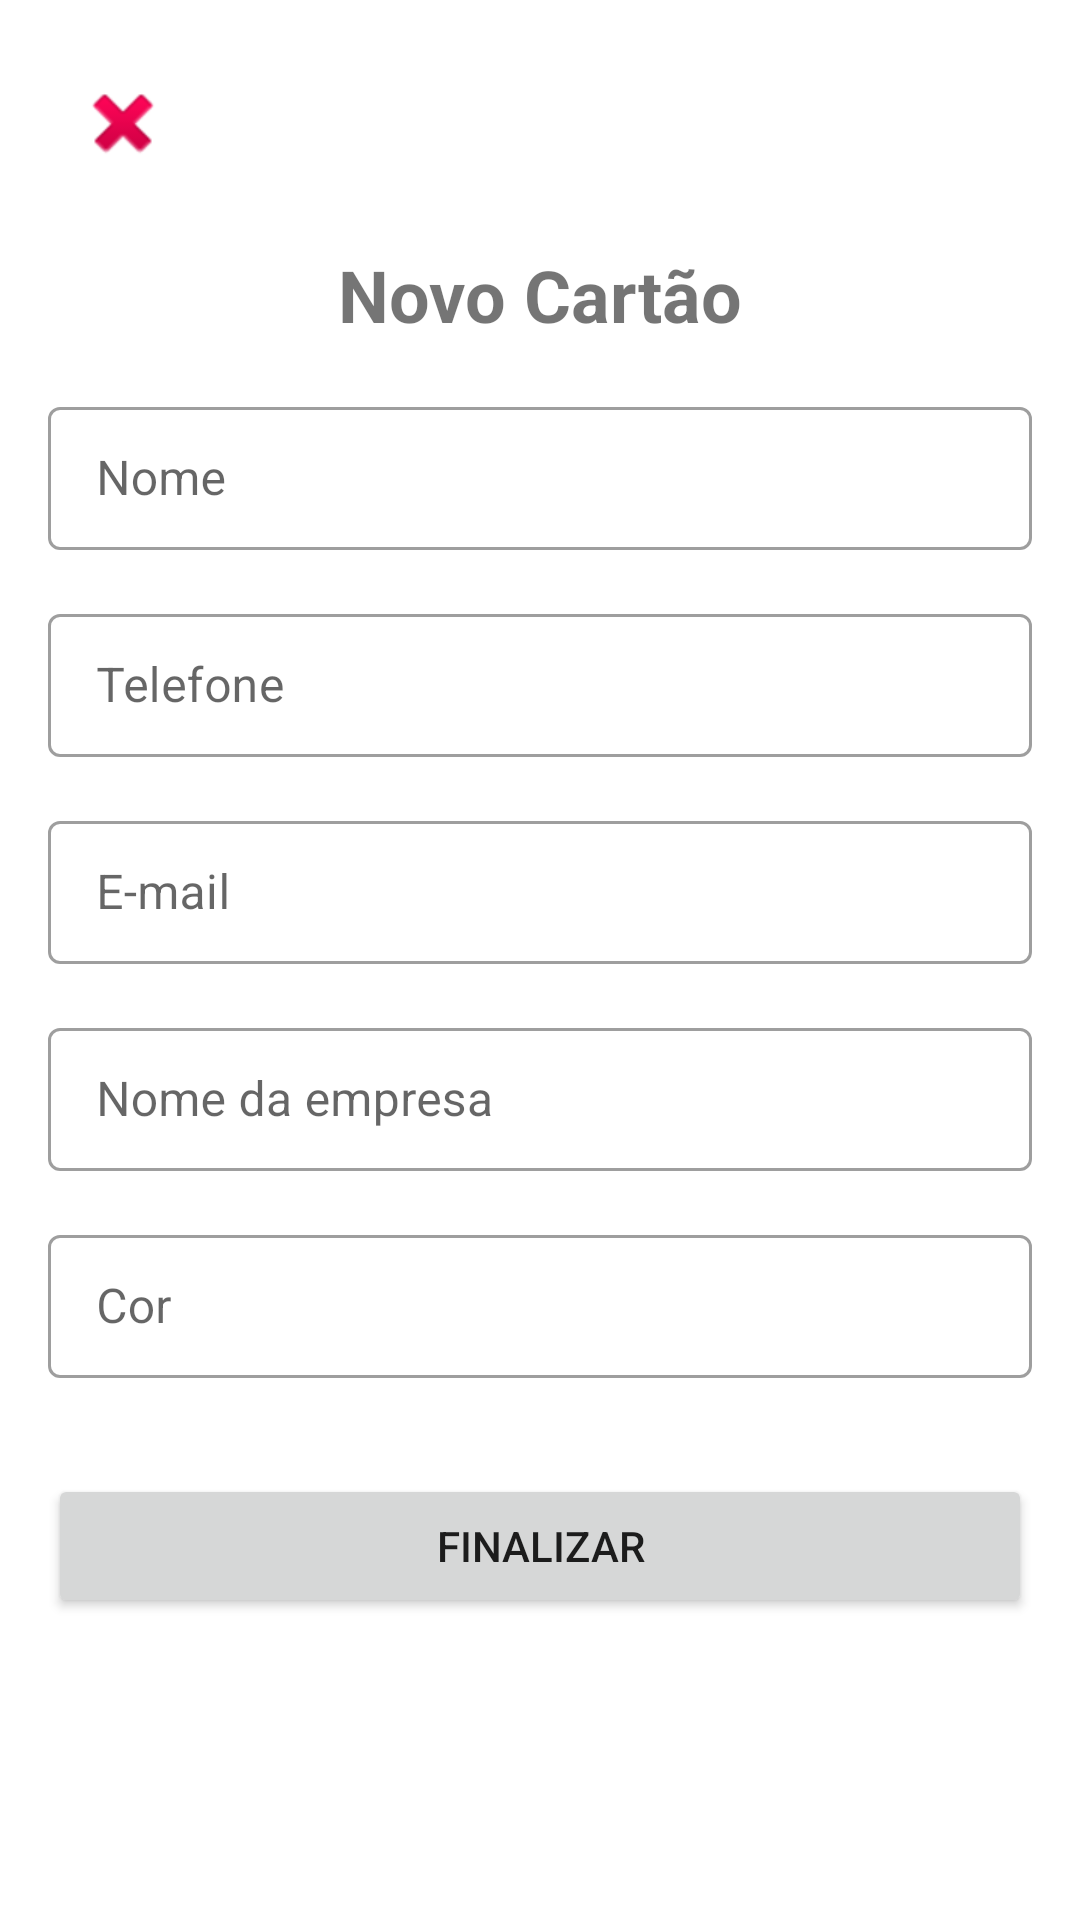

The Android layout XML behind this screen, and the referenced resources:
<!-- AndroidManifest.xml: application theme Theme.CartãoDeVisitas -->
<!-- res/layout/activity_create_business_card.xml -->
<?xml version="1.0" encoding="utf-8"?>
<LinearLayout xmlns:android="http://schemas.android.com/apk/res/android"
    xmlns:tools="http://schemas.android.com/tools"
    android:layout_width="match_parent"
    android:layout_height="match_parent"
    android:orientation="vertical"
    tools:context=".ui.CreateBusinessCard">

    <ImageButton
        android:id="@+id/bt_close"
        android:layout_width="@dimen/margin_close_button"
        android:layout_height="@dimen/margin_close_button"
        android:layout_margin="@dimen/margin_default"
        android:background="?actionBarItemBackground"
        android:contentDescription="@string/cd_bt_close"
        android:src="@android:drawable/ic_delete" />

    <TextView
        android:layout_width="wrap_content"
        android:layout_height="wrap_content"
        android:textSize="24sp"
        android:layout_gravity="center"
        android:textStyle="bold"
        android:text="@string/label_new_card_rs" />

    <com.google.android.material.textfield.TextInputLayout
        style="@style/Widget.MaterialComponents.TextInputLayout.OutlinedBox.Dense"
        android:layout_width="match_parent"
        android:layout_height="wrap_content"
        android:layout_marginTop="@dimen/margin_default"
        android:layout_marginStart="@dimen/margin_default"
        android:layout_marginEnd="@dimen/margin_default"
        android:hint="@string/hint_username">

        <com.google.android.material.textfield.TextInputEditText
            android:id="@+id/input_name"
            android:layout_width="match_parent"
            android:layout_height="wrap_content"
            android:inputType="text" />

    </com.google.android.material.textfield.TextInputLayout>

    <com.google.android.material.textfield.TextInputLayout
        style="@style/Widget.MaterialComponents.TextInputLayout.OutlinedBox.Dense"
        android:layout_width="match_parent"
        android:layout_height="wrap_content"
        android:layout_marginTop="@dimen/margin_default"
        android:layout_marginStart="@dimen/margin_default"
        android:layout_marginEnd="@dimen/margin_default"
        android:hint="@string/hint_phone">

        <com.google.android.material.textfield.TextInputEditText
            android:id="@+id/input_phone"
            android:layout_width="match_parent"
            android:layout_height="wrap_content"
            android:inputType="phone" />

    </com.google.android.material.textfield.TextInputLayout>

    <com.google.android.material.textfield.TextInputLayout
        style="@style/Widget.MaterialComponents.TextInputLayout.OutlinedBox.Dense"
        android:layout_width="match_parent"
        android:layout_height="wrap_content"
        android:layout_marginTop="@dimen/margin_default"
        android:layout_marginStart="@dimen/margin_default"
        android:layout_marginEnd="@dimen/margin_default"
        android:hint="@string/hint_email">

        <com.google.android.material.textfield.TextInputEditText
            android:id="@+id/input_email"
            android:layout_width="match_parent"
            android:layout_height="wrap_content"
            android:inputType="textEmailAddress" />

    </com.google.android.material.textfield.TextInputLayout>

    <com.google.android.material.textfield.TextInputLayout
        style="@style/Widget.MaterialComponents.TextInputLayout.OutlinedBox.Dense"
        android:layout_width="match_parent"
        android:layout_height="wrap_content"
        android:layout_marginTop="@dimen/margin_default"
        android:layout_marginStart="@dimen/margin_default"
        android:layout_marginEnd="@dimen/margin_default"
        android:hint="@string/hint_company_name">

        <com.google.android.material.textfield.TextInputEditText
            android:id="@+id/input_company_name"
            android:layout_width="match_parent"
            android:layout_height="wrap_content"
            android:inputType="text" />

    </com.google.android.material.textfield.TextInputLayout>

    <com.google.android.material.textfield.TextInputLayout
        style="@style/Widget.MaterialComponents.TextInputLayout.OutlinedBox.Dense"
        android:layout_width="match_parent"
        android:layout_height="wrap_content"
        android:layout_margin="@dimen/margin_default"
        android:hint="@string/hint_color">

        <com.google.android.material.textfield.TextInputEditText
            android:id="@+id/input_color"
            android:layout_width="match_parent"
            android:layout_height="wrap_content"
            android:inputType="text" />

    </com.google.android.material.textfield.TextInputLayout>

    <Button
        android:id="@+id/bt_finalize"
        android:layout_width="match_parent"
        android:layout_height="wrap_content"
        android:layout_margin="@dimen/margin_default"
        android:text="@string/bt_finalize_rs" />

</LinearLayout>
<!-- resources referenced by this layout -->
<resources>
  <dimen name="margin_close_button">50dp</dimen>
  <dimen name="margin_default">16dp</dimen>
  <string name="bt_finalize_rs">Finalizar</string>
  <string name="cd_bt_close">Botão de sair</string>
  <string name="hint_color">Cor</string>
  <string name="hint_company_name">Nome da empresa</string>
  <string name="hint_email">E-mail</string>
  <string name="hint_phone">Telefone</string>
  <string name="hint_username">Nome</string>
  <string name="label_new_card_rs">Novo Cartão</string>
  <style name="Theme.CartãoDeVisitas" parent="Theme.MaterialComponents.DayNight.NoActionBar">
          
          <item name="colorPrimary">@color/primary_500</item>
          <item name="colorPrimaryVariant">@color/primaryVariant_700</item>
          <item name="colorOnPrimary">@color/white</item>
          
          <item name="colorSecondary">@color/secondary_200</item>
          <item name="colorSecondaryVariant">@color/secondary_700</item>
          <item name="colorOnSecondary">@color/white</item>
          
          <item name="android:statusBarColor" tools:targetApi="l">?attr/colorPrimaryVariant</item>
          
      </style>
  <color name="primary_500">#9C27B0</color>
  <color name="primaryVariant_700">#7B1FA2</color>
  <color name="white">#FFFFFFFF</color>
  <color name="secondary_200">#F48FB1</color>
  <color name="secondary_700">#C2185B</color>
</resources>
